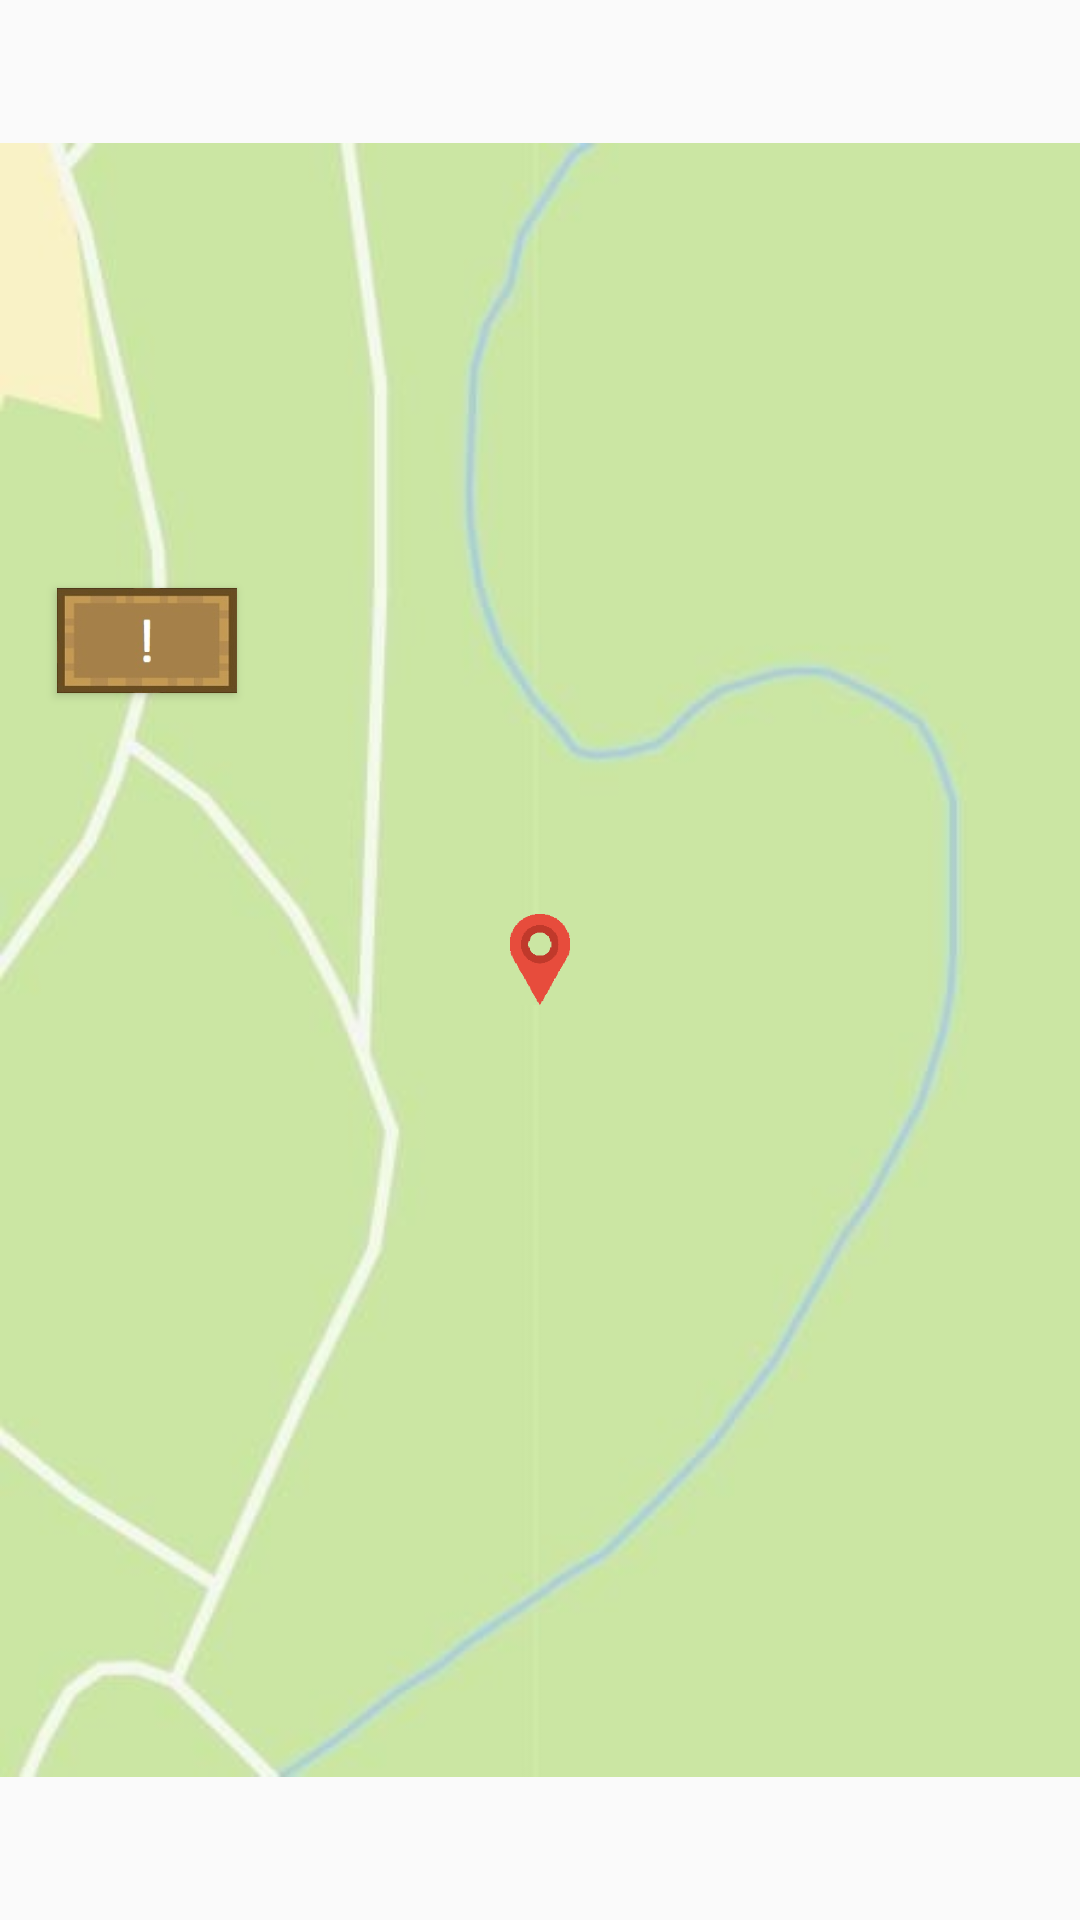

The Android layout XML behind this screen, and the referenced resources:
<!-- AndroidManifest.xml: application theme AppTheme -->
<!-- res/layout/activity_park_map.xml -->
<?xml version="1.0" encoding="utf-8"?>
<RelativeLayout xmlns:android="http://schemas.android.com/apk/res/android"
    xmlns:tools="http://schemas.android.com/tools"
    android:id="@+id/activity_park_map"
    android:layout_width="match_parent"
    android:layout_height="match_parent"
    tools:context="com.p3.t04parkfieldguide.parkfieldguidehi_fiprototype.ParkMap">

    <ImageView
        android:src="@drawable/map2"
        android:layout_width="match_parent"
        android:layout_height="wrap_content" />

    <Button
        android:background="@drawable/sign"
        android:layout_width="60dp"
        android:layout_height="35dp"
        android:id="@+id/button2"
        android:layout_alignParentTop="true"
        android:layout_alignParentLeft="true"
        android:layout_alignParentStart="true"
        android:layout_marginLeft="19dp"
        android:layout_marginStart="19dp"
        android:layout_marginTop="196dp"
        android:onClick="clickSign" />

    <ImageView
        android:src="@drawable/marker"
        android:layout_width="20dp"
        android:layout_height="wrap_content"
        android:layout_centerVertical="true"
        android:layout_centerHorizontal="true"
        android:id="@+id/imageView2" />

</RelativeLayout>
<!-- resources referenced by this layout -->
<resources>
  <!-- drawable map2: jpg bitmap (drawable, 23276 bytes) -->
  <!-- drawable marker: jpg bitmap (drawable, 2028 bytes) -->
  <!-- drawable sign: jpg bitmap (drawable, 7895 bytes) -->
  <style name="AppTheme" parent="Theme.AppCompat.Light.DarkActionBar">
          
          <item name="colorPrimary">@color/colorPrimary</item>
          <item name="colorPrimaryDark">@color/colorPrimaryDark</item>
          <item name="colorAccent">@color/colorAccent</item>
      </style>
  <color name="colorPrimary">@android:color/holo_green_dark</color>
  <color name="colorPrimaryDark">#4b3832</color>
  <color name="colorAccent">#be9b7b</color>
</resources>
